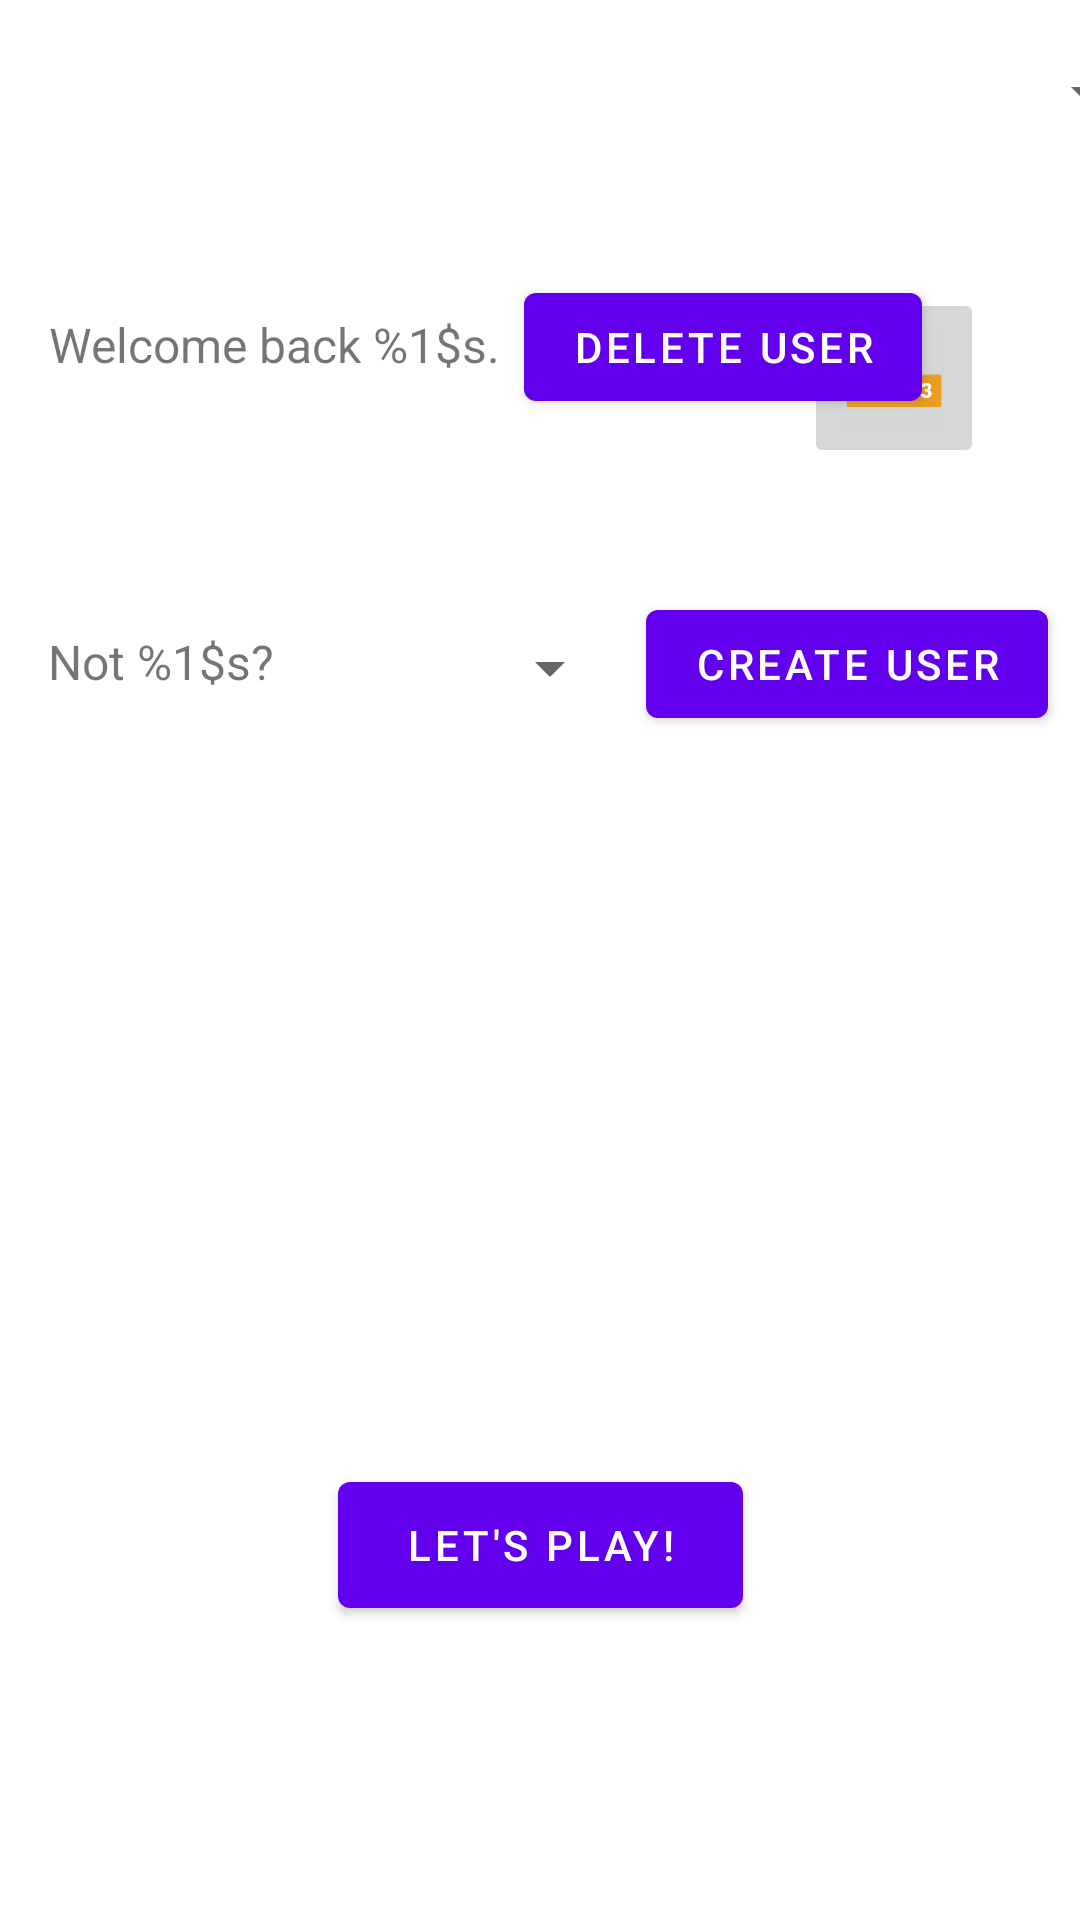

Android layout source for this screen:
<!-- AndroidManifest.xml: application theme Theme.ProjetESIEE -->
<!-- res/layout/main_screen_with_user.xml -->
<?xml version="1.0" encoding="utf-8"?>
<androidx.constraintlayout.widget.ConstraintLayout xmlns:android="http://schemas.android.com/apk/res/android"
    xmlns:app="http://schemas.android.com/apk/res-auto"
    xmlns:tools="http://schemas.android.com/tools"
    android:layout_width="match_parent"
    android:layout_height="match_parent">

    <Button
        android:id="@+id/main_button_play"
        android:layout_width="135dp"
        android:layout_height="54dp"
        android:layout_gravity="center_horizontal"
        android:layout_margin="16dp"
        android:layout_marginBottom="296dp"
        android:text="@string/go"
        app:layout_constraintBottom_toBottomOf="parent"
        app:layout_constraintEnd_toEndOf="parent"
        app:layout_constraintHorizontal_bias="0.5"
        app:layout_constraintStart_toStartOf="parent"
        app:layout_constraintTop_toBottomOf="@+id/frameLayout" />

    <androidx.constraintlayout.widget.ConstraintLayout
        android:id="@+id/frameLayout"
        android:layout_width="fill_parent"
        android:layout_height="326dp"
        android:layout_marginTop="2dp"
        app:layout_constraintEnd_toEndOf="parent"
        app:layout_constraintStart_toStartOf="parent"
        app:layout_constraintTop_toBottomOf="@+id/frameLayout2">

        <TextView
            android:id="@+id/not_user_text"
            android:layout_width="wrap_content"
            android:layout_height="wrap_content"
            android:layout_marginStart="16dp"
            android:layout_marginTop="84dp"
            android:text="@string/main_not_user"
            android:textAlignment="center"
            android:textSize="16sp"
            app:layout_constraintStart_toStartOf="parent"
            app:layout_constraintTop_toBottomOf="@+id/Welcome_back" />

        <TextView
            android:id="@+id/Welcome_back"
            android:layout_width="wrap_content"
            android:layout_height="wrap_content"
            android:layout_marginStart="16dp"
            android:layout_marginTop="40dp"
            android:layout_marginEnd="16dp"
            android:text="@string/Welcome_back_name"
            android:textAlignment="center"
            android:textSize="16sp"
            app:layout_constraintEnd_toStartOf="@+id/delete_user_button"
            app:layout_constraintStart_toStartOf="parent"
            app:layout_constraintTop_toTopOf="parent" />

        <Button
            android:id="@+id/delete_user_button"
            android:layout_width="wrap_content"
            android:layout_height="wrap_content"
            android:layout_marginStart="8dp"
            android:text="@string/delete_user"
            app:layout_constraintBaseline_toBaselineOf="@+id/Welcome_back"
            app:layout_constraintStart_toEndOf="@+id/Welcome_back" />

        <Button
            android:id="@+id/create_user_button"
            android:layout_width="wrap_content"
            android:layout_height="wrap_content"
            android:layout_marginStart="8dp"
            android:text="@string/create_user"
            app:layout_constraintBaseline_toBaselineOf="@+id/not_user_text"
            app:layout_constraintStart_toEndOf="@+id/user_spinner" />

        <ImageButton
            android:id="@+id/leaderboardButton"
            android:layout_width="60dp"
            android:layout_height="60dp"
            android:layout_marginTop="32dp"
            android:layout_marginEnd="32dp"
            android:adjustViewBounds="true"
            android:scaleType="fitCenter"
            app:layout_constraintEnd_toEndOf="parent"
            app:layout_constraintHorizontal_bias="1.0"
            app:layout_constraintStart_toEndOf="@+id/delete_user_button"
            app:layout_constraintTop_toTopOf="parent"
            app:srcCompat="@drawable/leaderboard_icon"
            tools:ignore="ImageContrastCheck" />

        <Spinner
            android:id="@+id/user_spinner"
            android:layout_width="64dp"
            android:layout_height="64dp"
            android:layout_marginStart="52dp"
            app:layout_constraintBottom_toBottomOf="@+id/not_user_text"
            app:layout_constraintEnd_toEndOf="parent"
            app:layout_constraintHorizontal_bias="0.0"
            app:layout_constraintStart_toEndOf="@+id/not_user_text"
            app:layout_constraintTop_toTopOf="@+id/not_user_text"
            app:layout_constraintVertical_bias="0.452" />
    </androidx.constraintlayout.widget.ConstraintLayout>

    <androidx.constraintlayout.widget.ConstraintLayout
        android:id="@+id/frameLayout2"
        android:layout_width="409dp"
        android:layout_height="62dp"
        android:layout_marginStart="2dp"
        app:layout_constraintEnd_toEndOf="parent"
        app:layout_constraintStart_toStartOf="parent"
        app:layout_constraintTop_toTopOf="parent">

        <Spinner
            android:id="@+id/spinner_langues"
            android:layout_width="64dp"
            android:layout_height="match_parent"
            app:layout_constraintBottom_toBottomOf="parent"
            app:layout_constraintEnd_toEndOf="parent"
            app:layout_constraintTop_toTopOf="parent"
            app:layout_constraintVertical_bias="1.0"
            android:contentDescription="@string/settings"
            android:spinnerMode="dropdown"/>
    </androidx.constraintlayout.widget.ConstraintLayout>

</androidx.constraintlayout.widget.ConstraintLayout>
<!-- resources referenced by this layout -->
<resources>
  <!-- drawable leaderboard_icon: png bitmap (drawable, 11394 bytes) -->
  <string name="Welcome_back_name">Welcome back %1$s.</string>
  <string name="create_user">Create user</string>
  <string name="delete_user">Delete user</string>
  <string name="go">Let\'s play!</string>
  <string name="main_not_user">Not %1$s?</string>
  <string name="settings">settings</string>
  <style name="Theme.ProjetESIEE" parent="Theme.MaterialComponents.DayNight.DarkActionBar">
          
          <item name="colorPrimary">@color/purple_500</item>
          <item name="colorPrimaryVariant">@color/purple_700</item>
          <item name="colorOnPrimary">@color/white</item>
          
          <item name="colorSecondary">@color/teal_200</item>
          <item name="colorSecondaryVariant">@color/teal_700</item>
          <item name="colorOnSecondary">@color/black</item>
          
          <item name="android:statusBarColor" tools:targetApi="l">?attr/colorPrimaryVariant</item>
          
      </style>
  <!-- not gathered from this repository: default colours our renderer supplied (Android Studio template values) -->
  <color name="purple_500">#FF6200EE</color>
  <color name="purple_700">#FF3700B3</color>
  <color name="teal_200">#FF03DAC5</color>
  <color name="teal_700">#FF018786</color>
  <color name="black">#FF000000</color>
  <color name="white">#FFFFFFFF</color>
</resources>
